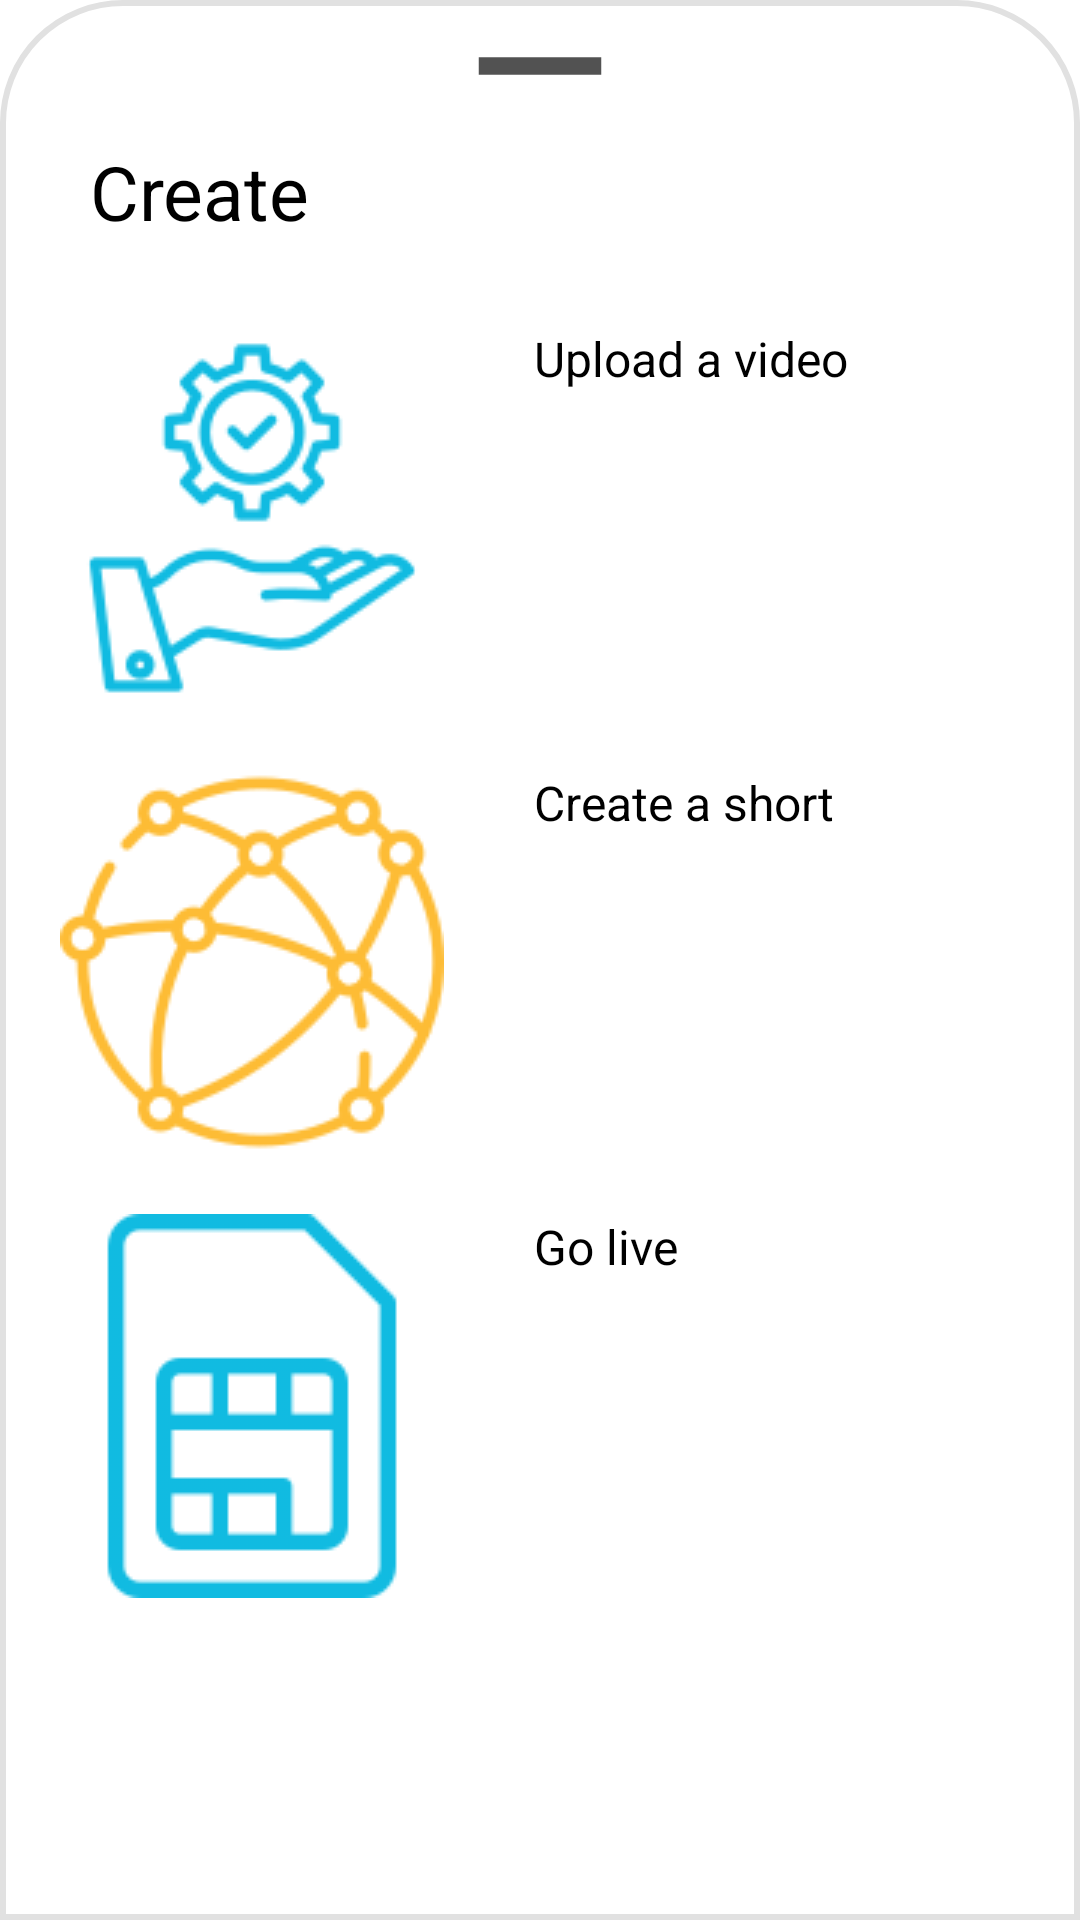

Reconstruct the res/layout file that produces this screen, plus the resources it refers to.
<!-- AndroidManifest.xml: application theme Theme.MobileOperators -->
<!-- res/layout/bottomsheetlayout.xml -->
<?xml version="1.0" encoding="utf-8"?>
<LinearLayout xmlns:android="http://schemas.android.com/apk/res/android"
    android:orientation="vertical"
    android:layout_width="match_parent"
    android:layout_height="match_parent"
    android:background="@drawable/dialogbkg">

    <ImageView
        android:layout_width="70dp"
        android:layout_height="wrap_content"
        android:src="@drawable/baseline_remove_24"
        android:layout_gravity="center|top"
        android:scaleType="centerCrop"/>

    <LinearLayout
        android:layout_width="match_parent"
        android:layout_height="wrap_content"
        android:orientation="horizontal">

        <TextView
            android:id="@+id/createText"
            android:layout_width="wrap_content"
            android:layout_height="wrap_content"
            android:textAlignment="viewStart"
            android:text="Create"
            android:padding="8dp"
            android:textColor="@color/black"
            android:layout_marginStart="12dp"
            android:layout_marginTop="5dp"
            android:textSize="25dp" />

        <ImageView
            android:layout_width="wrap_content"
            android:layout_height="wrap_content"
            android:src="@drawable/baseline_clear_24"
            android:layout_marginLeft="250dp"
            android:layout_marginTop="8dp"
            android:id="@+id/cancelButton"/>

    </LinearLayout>


    <LinearLayout
        android:id="@+id/layoutVideo"
        android:orientation="horizontal"
        android:layout_width="match_parent"
        android:layout_height="wrap_content"
        android:layout_marginTop="10dp"
        android:padding="10dp">

        <ImageView
            android:layout_width="wrap_content"
            android:layout_height="wrap_content"
            android:src="@drawable/vehicle_u"/>

        <TextView
            android:layout_width="wrap_content"
            android:layout_height="wrap_content"
            android:text="Upload a video"
            android:textColor="@color/black"
            android:layout_marginLeft="30dp"
            android:textSize="16sp"/>

    </LinearLayout>

    <LinearLayout
        android:id="@+id/layoutShorts"
        android:orientation="horizontal"
        android:layout_width="match_parent"
        android:layout_height="wrap_content"
        android:padding="10dp">


        <ImageView
            android:layout_width="wrap_content"
            android:layout_height="wrap_content"
            android:src="@drawable/global_network"/>

        <TextView
            android:layout_width="wrap_content"
            android:layout_height="wrap_content"
            android:text="Create a short"
            android:textColor="@color/black"
            android:layout_marginLeft="30dp"
            android:textSize="16sp"/>

    </LinearLayout>

    <LinearLayout
        android:id="@+id/layoutLive"
        android:orientation="horizontal"
        android:layout_width="match_parent"
        android:layout_height="wrap_content"
        android:paddingLeft="10dp"
        android:paddingRight="10dp"
        android:paddingTop="10dp"
        android:paddingBottom="30dp">


        <ImageView
            android:layout_width="wrap_content"
            android:layout_height="wrap_content"
            android:src="@drawable/sim_u"/>

        <TextView
            android:layout_width="wrap_content"
            android:layout_height="wrap_content"
            android:text="Go live"
            android:textColor="@color/black"
            android:layout_marginLeft="30dp"
            android:textSize="16sp"/>

    </LinearLayout>

</LinearLayout>
<!-- resources referenced by this layout -->
<resources>
  <color name="black">#FF000000</color>
  <!-- drawable baseline_remove_24 (drawable) -->
  <vector android:height="24dp" android:tint="#525252"
      android:viewportHeight="24" android:viewportWidth="24"
      android:width="24dp" xmlns:android="http://schemas.android.com/apk/res/android">
      <path android:fillColor="@android:color/white" android:pathData="M19,13H5v-2h14v2z"/>
  </vector>
  <!-- drawable dialogbkg (drawable) -->
  <?xml version="1.0" encoding="utf-8"?>
  <shape xmlns:android="http://schemas.android.com/apk/res/android">
  
      <solid
          android:color="@color/white"/>
      <corners
      android:topLeftRadius="40dp"
      android:topRightRadius="40dp"/>
      <padding
          android:left="10dp"
          android:right="10dp"
          android:top="10dp"
          android:bottom="10dp"/>
      <stroke
          android:width="2dp"
          android:color="@color/font"/>
  
  </shape>
  <!-- drawable global_network: png bitmap (drawable, 10369 bytes) -->
  <!-- drawable sim_u: png bitmap (drawable, 3522 bytes) -->
  <!-- drawable vehicle_u: png bitmap (drawable, 15335 bytes) -->
  <style name="Theme.MobileOperators" parent="Theme.MaterialComponents.DayNight.NoActionBar">
          
          <item name="colorPrimary">@color/purple_500</item>
          <item name="colorPrimaryVariant">@color/purple_700</item>
          <item name="colorOnPrimary">@color/white</item>
          
          <item name="colorSecondary">@color/teal_200</item>
          <item name="colorSecondaryVariant">@color/teal_700</item>
          <item name="colorOnSecondary">@color/black</item>
          
          <item name="android:statusBarColor">?attr/colorPrimaryVariant</item>
          
      </style>
  <color name="white">#DFFFFFFF</color>
  <color name="font">#E1E1E1</color>
  <color name="purple_500">#00897B</color>
  <color name="purple_700">#00897B</color>
  <color name="teal_200">#FF03DAC5</color>
  <color name="teal_700">#FF018786</color>
</resources>
